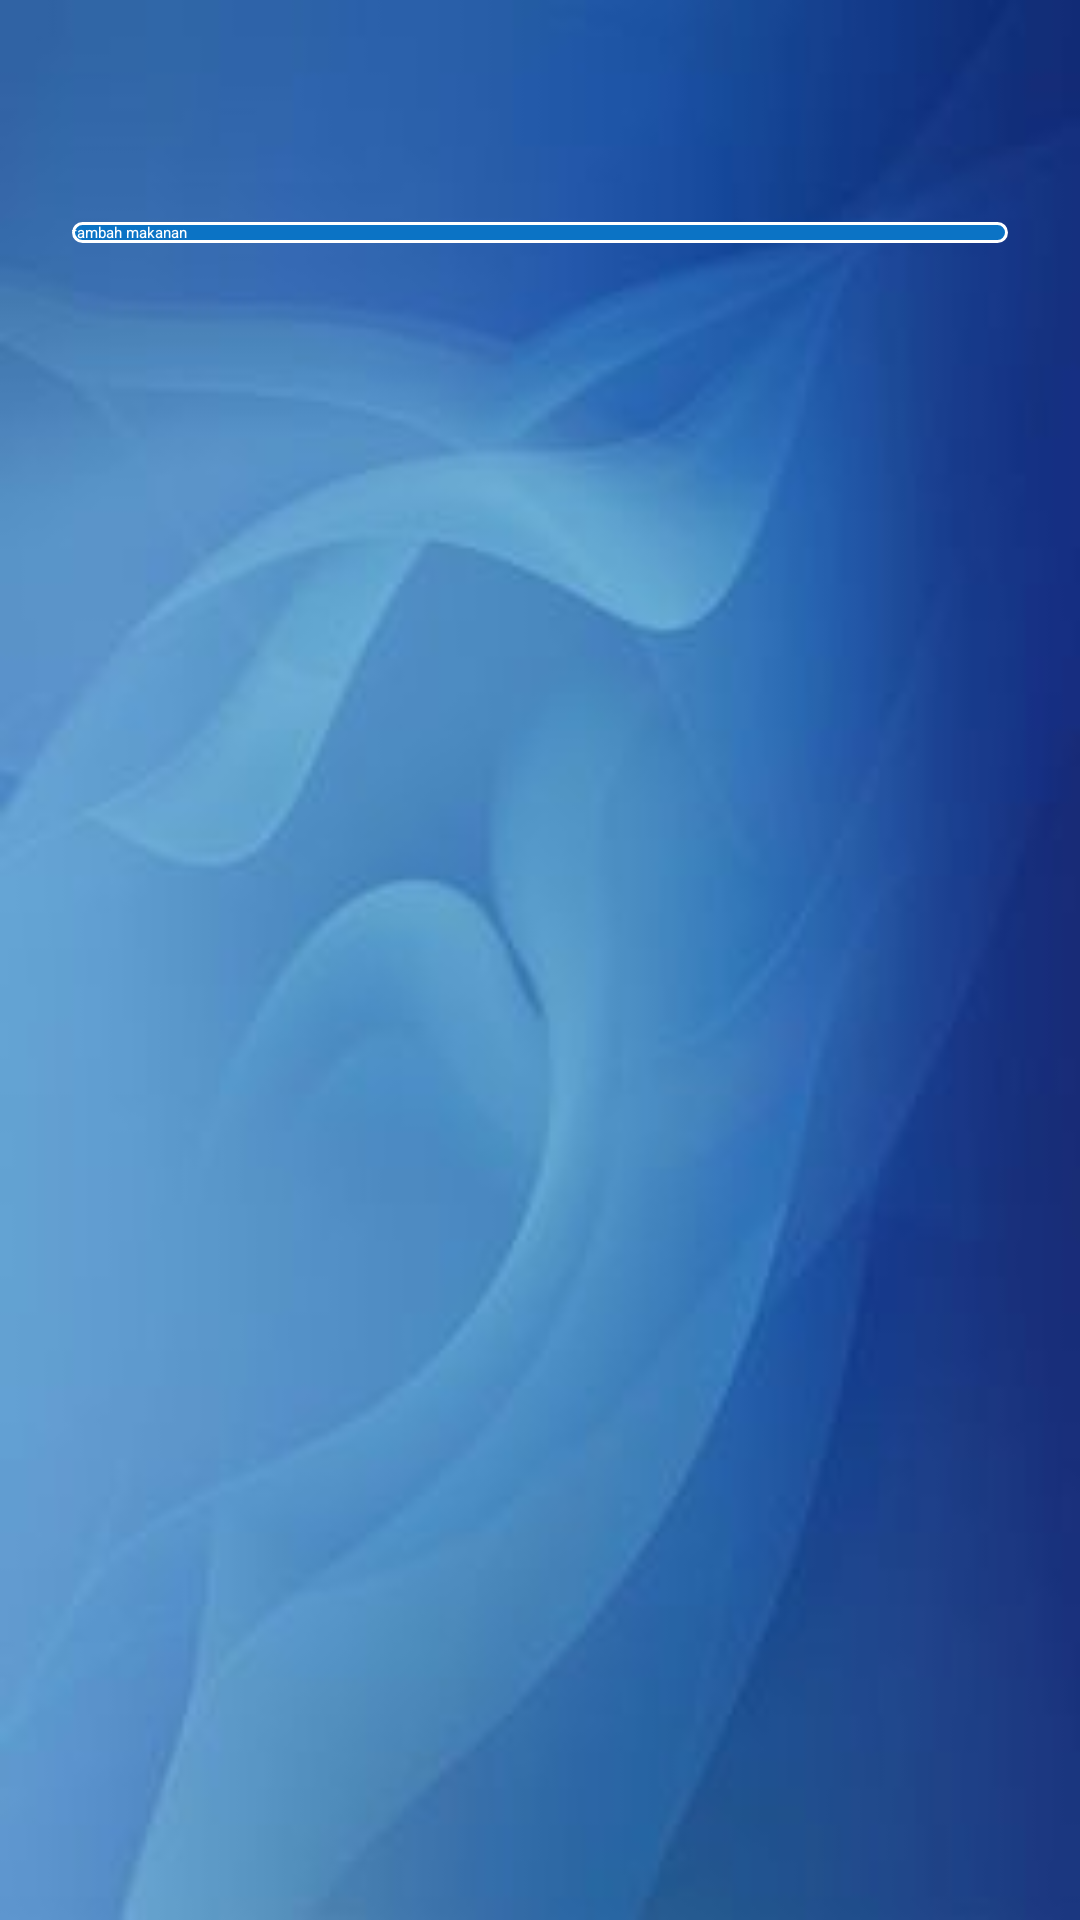

Layout XML and referenced resources for this Android screen:
<!-- AndroidManifest.xml: application theme Theme.FitLife -->
<!-- res/layout/fragment_history.xml -->
<?xml version="1.0" encoding="utf-8"?>
<FrameLayout xmlns:android="http://schemas.android.com/apk/res/android"
    xmlns:tools="http://schemas.android.com/tools"
    android:layout_width="match_parent"
    android:layout_height="match_parent"
    android:background="@drawable/blue2"
    tools:context=".HistoryFragment">

    <LinearLayout
        android:layout_width="match_parent"
        android:layout_height="wrap_content"
        android:padding="24dp"
        android:orientation="vertical">



        <androidx.recyclerview.widget.RecyclerView
            android:id="@+id/rv_makanan"
            android:layout_width="match_parent"
            android:layout_height="wrap_content"/>

        <androidx.appcompat.widget.AppCompatButton
            android:id="@+id/btn_tambah_makanan"
            android:layout_marginTop="50dp"
            android:layout_width="match_parent"
            android:layout_height="wrap_content"
            android:layout_marginBottom="16dp"
            android:background="@drawable/bg_button"
            android:textColor="@color/white"
            android:text="tambah makanan"/>

    </LinearLayout>


</FrameLayout>
<!-- resources referenced by this layout -->
<resources>
  <color name="white">#FFFFFF</color>
  <!-- drawable bg_button (drawable) -->
  <shape xmlns:android="http://schemas.android.com/apk/res/android">
      <solid android:color="@color/dark_blue" /> 
      <corners android:radius="500dp" />
      <stroke android:width="1dp" android:color="@color/white" />
      
  
  </shape>
  <!-- drawable blue2: jpg bitmap (drawable, 5965 bytes) -->
  <style name="Theme.FitLife" parent="Base.Theme.FitLife">
      
      <item name="android:navigationBarColor">@android:color/transparent</item>
      <item name="android:statusBarColor">@android:color/transparent</item>
      <item name="android:windowLightStatusBar">?attr/isLightTheme</item>
    </style>
  <color name="dark_blue">#0B73C5</color>
</resources>
